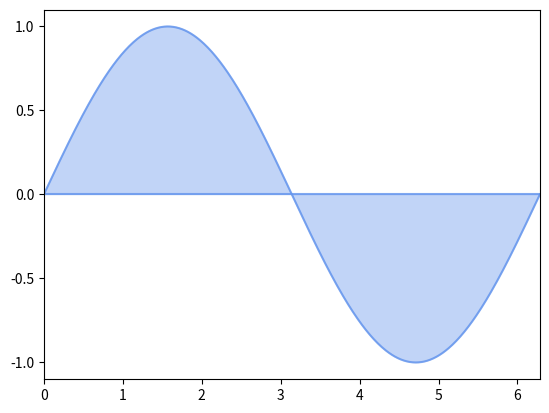

The matplotlib source for this figure:
import matplotlib.pyplot as plt
import numpy as np

x = np.linspace(0, 2*np.pi, 500)
y = np.sin(x)

fig, ax = plt.subplots()

plt.fill(x, y, color="cornflowerblue", alpha=0.4)

plt.plot(x, y, color="cornflowerblue", alpha=0.8)
plt.plot([x[0], x[-1]], [y[0], y[-1]], color="cornflowerblue", alpha=0.8)	# 这条线只起到修饰的作用，对于确定颜色填充区域并无帮助

ax.set_xlim(0, 2*np.pi)
ax.locator_params(axis='x', nbins=7)
ax.set_ylim(-1.1, 1.1)
ax.locator_params(axis='y', nbins=5)

plt.show()